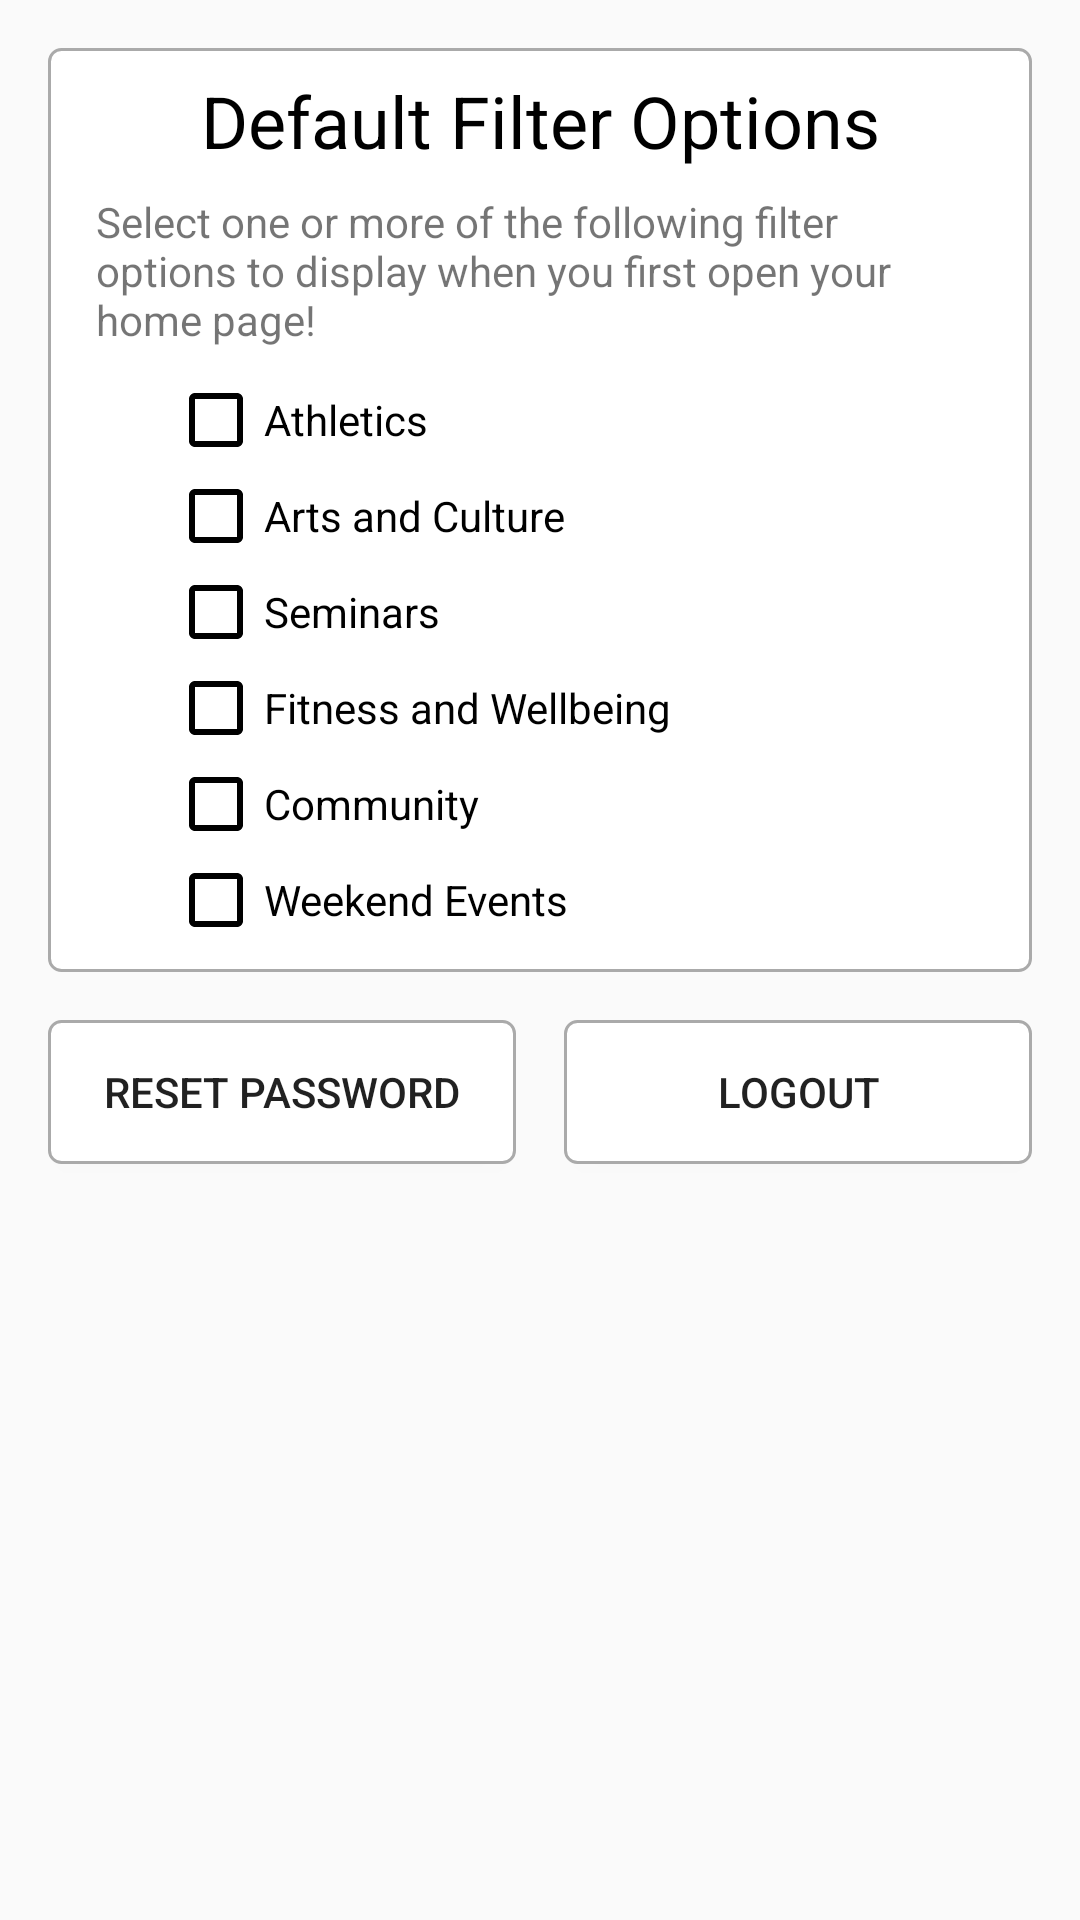

Here is an Android app screen rendered from its layout file. Give the layout XML and the strings, colors and styles it references.
<!-- AndroidManifest.xml: application theme CustomActionBarTheme -->
<!-- res/layout/fragment_account.xml -->
<?xml version="1.0" encoding="utf-8"?>
<RelativeLayout xmlns:android="http://schemas.android.com/apk/res/android"
    android:id="@+id/testTitle"
    android:layout_width="match_parent"
    android:layout_height="match_parent">

    <LinearLayout
        android:layout_width="match_parent"
        android:layout_height="match_parent"
        android:orientation="vertical">

        <LinearLayout
            android:layout_width="match_parent"
            android:layout_height="wrap_content"
            android:layout_margin="16dp"
            android:background="@drawable/button_border"
            android:orientation="vertical"
            android:padding="8dp">

            <TextView
                android:id="@+id/filterOptions"
                android:layout_width="match_parent"
                android:layout_height="wrap_content"
                android:gravity="center"
                android:text="Default Filter Options"
                android:textColor="@android:color/black"
                android:textSize="24sp" />

            <TextView
                android:id="@+id/optionsDescription"
                android:layout_width="match_parent"
                android:layout_height="wrap_content"
                android:layout_margin="8dp"
                android:text="Select one or more of the following filter options to display when you first open your home page!" />

            <CheckBox
                android:id="@+id/filterAthletics"
                android:layout_width="match_parent"
                android:layout_height="wrap_content"
                android:layout_marginLeft="32dp"
                android:layout_marginRight="32dp"
                android:buttonTint="@android:color/black"
                android:text="Athletics" />

            <CheckBox
                android:id="@+id/filterAnC"
                android:layout_width="match_parent"
                android:layout_height="wrap_content"
                android:layout_marginLeft="32dp"
                android:layout_marginRight="32dp"
                android:buttonTint="@android:color/black"
                android:text="Arts and Culture" />

            <CheckBox
                android:id="@+id/filterSeminars"
                android:layout_width="match_parent"
                android:layout_height="wrap_content"
                android:layout_marginLeft="32dp"
                android:layout_marginRight="32dp"
                android:buttonTint="@android:color/black"
                android:text="Seminars" />

            <CheckBox
                android:id="@+id/filterFnW"
                android:layout_width="match_parent"
                android:layout_height="wrap_content"
                android:layout_marginLeft="32dp"
                android:layout_marginRight="32dp"
                android:buttonTint="@android:color/black"
                android:text="Fitness and Wellbeing" />

            <CheckBox
                android:id="@+id/filterCommunity"
                android:layout_width="match_parent"
                android:layout_height="wrap_content"
                android:layout_marginLeft="32dp"
                android:layout_marginRight="32dp"
                android:buttonTint="@android:color/black"
                android:text="Community" />

            <CheckBox
                android:id="@+id/filterWeekend"
                android:layout_width="match_parent"
                android:layout_height="wrap_content"
                android:layout_marginLeft="32dp"
                android:layout_marginRight="32dp"
                android:buttonTint="@android:color/black"
                android:text="Weekend Events" />

        </LinearLayout>

        <LinearLayout
            android:layout_width="match_parent"
            android:layout_height="match_parent"
            android:orientation="horizontal">

            <Button
                android:id="@+id/btnResetPassword"
                android:layout_width="match_parent"
                android:layout_height="wrap_content"
                android:layout_marginStart="16dp"
                android:layout_marginEnd="8dp"
                android:layout_weight="0.5"
                android:background="@drawable/button_border"
                android:text="Reset Password" />

            <Button
                android:id="@+id/logoutButton"
                android:layout_width="match_parent"
                android:layout_height="wrap_content"
                android:layout_marginStart="8dp"
                android:layout_marginEnd="16dp"
                android:layout_weight="0.5"
                android:background="@drawable/button_border"
                android:text="Logout" />
        </LinearLayout>

    </LinearLayout>

</RelativeLayout>
<!-- resources referenced by this layout -->
<resources>
  <!-- drawable button_border (drawable) -->
  <?xml version="1.0" encoding="utf-8"?>
  <shape
      xmlns:android="http://schemas.android.com/apk/res/android"
      android:shape= "rectangle">
      <solid android:color="#FFFFFF"/>
      <stroke android:width="1dp" android:color="#AAAAAA"/>
      <corners
          android:bottomLeftRadius="4dp"
          android:bottomRightRadius="4dp"
          android:topLeftRadius="4dp"
          android:topRightRadius="4dp" />
  </shape>
  <style name="CustomActionBarTheme" parent="@style/AppTheme">
          <item name="actionBarStyle">@style/CustomActionBar</item>
      </style>
  <style name="AppTheme" parent="Theme.AppCompat.Light.DarkActionBar">
          
          <item name="colorPrimary">@color/colorPrimary</item>
          <item name="colorPrimaryDark">@color/colorPrimaryDark</item>
          <item name="colorAccent">@color/colorAccent</item>
      </style>
  <style name="CustomActionBar" parent="Widget.AppCompat.Light.ActionBar.Solid.Inverse">
          <item name="background">@drawable/actionbar_layerlist</item>
      </style>
  <color name="colorPrimary">#89d0ee</color>
  <color name="colorPrimaryDark">#205285</color>
  <color name="colorAccent">#f2fe71</color>
  <!-- drawable actionbar_layerlist (drawable) -->
  <?xml version="1.0" encoding="utf-8"?>
  <layer-list xmlns:android="http://schemas.android.com/apk/res/android">
  
      <?ignore <item android:drawable="@drawable/actionbar_background"/> ?>
      <item android:drawable="@drawable/actionbar_foreground"/>
  
  </layer-list>
  <!-- drawable actionbar_foreground (drawable) -->
  <?xml version="1.0" encoding="utf-8"?>
  <shape xmlns:android="http://schemas.android.com/apk/res/android"
      android:shape="rectangle">
  
      <solid android:color="@color/colorPrimaryDark"/>
      <corners
          android:radius="0.1dp"
          android:bottomLeftRadius="10dp"
          android:bottomRightRadius="10dp"
          android:topLeftRadius="0dp"
          android:topRightRadius="0dp"/>
  
  </shape>
</resources>
